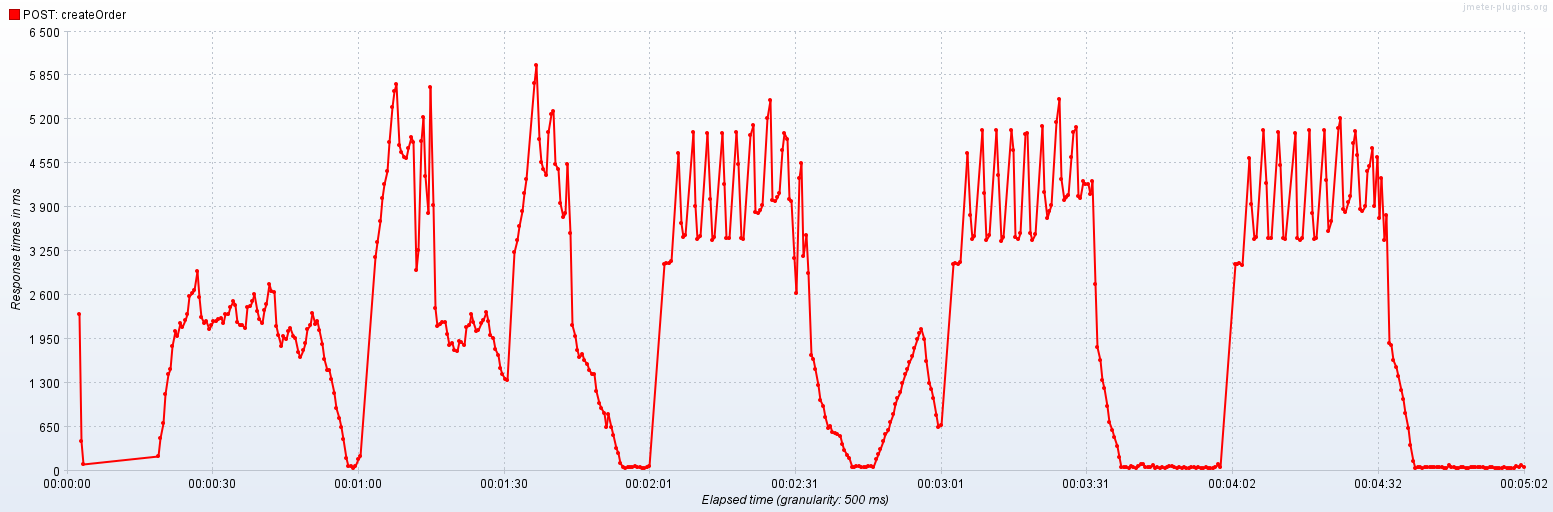

Data behind this chart, as committed beside it:
Elapsed time; POST: createOrder
03:46:01,500; 2316
03:46:02,0; 441.8
03:46:02,500; 97.8
03:46:18,0; 222.0
03:46:18,500; 485.8
03:46:19,0; 706.8
03:46:19,500; 1137
03:46:20,0; 1434
03:46:20,500; 1495
03:46:21,0; 1842
03:46:21,500; 2058
03:46:22,0; 1988
03:46:22,500; 2184
03:46:23,0; 2129
03:46:23,500; 2223
03:46:24,0; 2322
03:46:24,500; 2590
03:46:25,0; 2634
03:46:25,500; 2672
03:46:26,0; 2956
03:46:26,500; 2564
03:46:27,0; 2267
03:46:27,500; 2184
03:46:28,0; 2209
03:46:28,500; 2090
03:46:29,0; 2159
03:46:29,500; 2212
03:46:30,0; 2218
03:46:30,500; 2242
03:46:31,0; 2264
03:46:31,500; 2182
03:46:32,0; 2318
03:46:32,500; 2322
03:46:33,0; 2423
03:46:33,500; 2505
03:46:34,0; 2444
03:46:34,500; 2198
03:46:35,0; 2148
03:46:35,500; 2152
03:46:36,0; 2113
03:46:36,500; 2418
03:46:37,0; 2430
03:46:37,500; 2515
03:46:38,0; 2606
03:46:38,500; 2368
03:46:39,0; 2241
03:46:39,500; 2186
03:46:40,0; 2382
03:46:40,500; 2458
03:46:41,0; 2758
03:46:41,500; 2656
03:46:42,0; 2643
03:46:42,500; 2133
03:46:43,0; 2013
03:46:43,500; 1848
03:46:44,0; 1997
03:46:44,500; 1942
03:46:45,0; 2060
03:46:45,500; 2115
03:46:46,0; 1986
... 448 more rows
